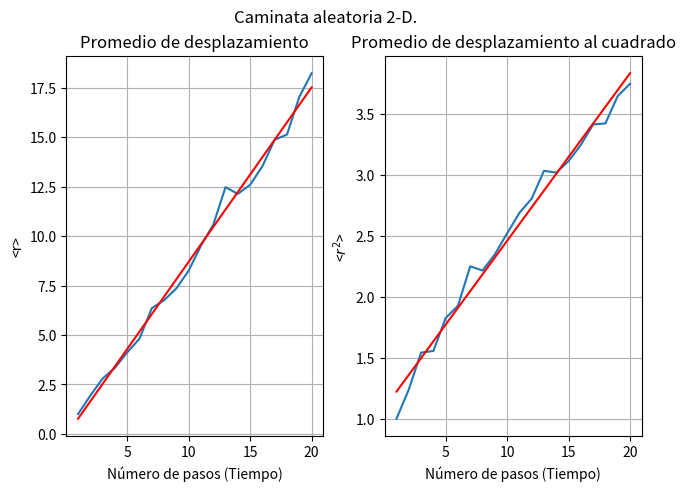

Here is the Python script that generated this plot:
import matplotlib.pyplot as plt
import numpy as np
import random
from scipy import stats

#Mario Monsivais 29-03-2021
#Instrucciones para correr:
#   Para Windows, en CMD colocarse en el directorio donde se encuentra el archivo y escribir: python P18-MarioMonsivais.py
#   Para Linux, en la terminal colocarse en el direcorio donde se encuentra el archivo y escribir: python P18-MarioMonsivais.py

fig, (ax1, ax2) = plt.subplots(1, 2, constrained_layout=True)
fig.suptitle("Caminata aleatoria 2-D.")
ax1.set_title("Promedio de desplazamiento")
ax1.set(xlabel="Número de pasos (Tiempo)", ylabel="<r>")
ax1.grid()
ax2.set_title("Promedio de desplazamiento al cuadrado")
ax2.set(xlabel="Número de pasos (Tiempo)", ylabel="<$r^2$>")
ax2.grid()


#Direcciones
dy = [0, 0, -1, 1]
dx = [-1, 1, 0, 0]
r = np.zeros(20)
r2 = np.zeros(20)
steps = np.zeros(20)

#Caminatas
for j in range(0, 100):

    #Caminata
    x = 0
    y = 0

    for i in range(0, 20):
        steps[i] = i+1
        dr = random.randint(0, 3)
        x = x + dx[dr]
        y = y + dy[dr]
        r2[i] += ((np.sqrt(x**2 + y**2))/100)
        r[i] += ((x**2 + y**2)/100)

res = stats.linregress(steps, r)
res2 = stats.linregress(steps, r2)
ax1.plot(steps, r, label="<r> - Tiempo")
ax1.plot(steps, res.intercept + res.slope*steps, 'r', label="Ajuste")
ax2.plot(steps, r2, label="<$r^2$> - Tiempo")
ax2.plot(steps, res2.intercept + res2.slope*steps, 'r', label="Ajuste")
plt.show()
